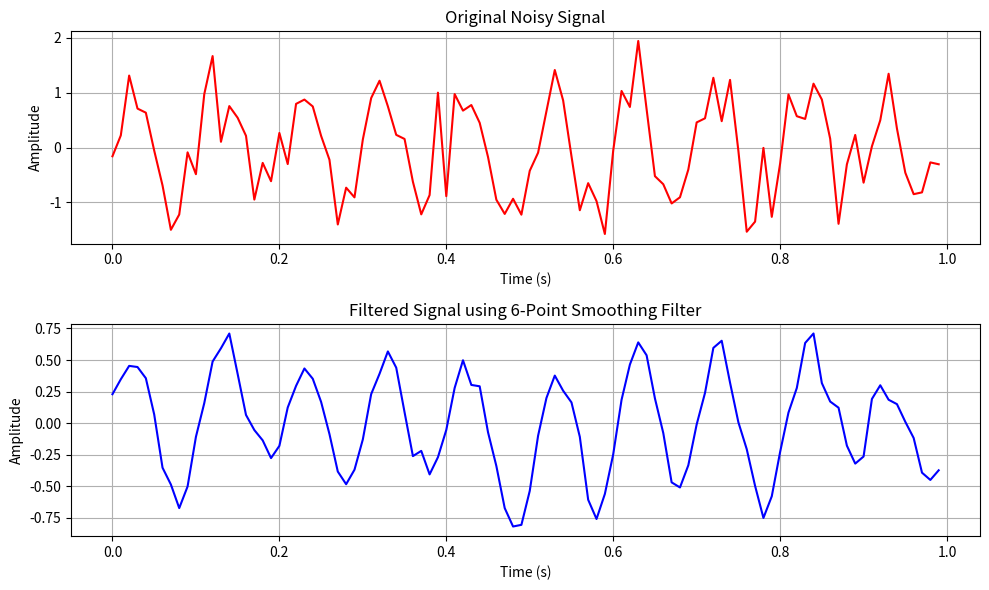

This figure's Python source:
import numpy as np                          # Import NumPy for arrays and calculations
import matplotlib.pyplot as plt             # Import Matplotlib for plotting graphs

# -------------------------------------------------
# QUESTION 2
# Generate a 10 Hz sine wave with white noise
# Sample at 100 Hz
# Apply a 6-point smoothing filter
# Plot original noisy signal and filtered signal
# -------------------------------------------------

fs = 100                                    # Sampling frequency = 100 samples per second
f = 10                                      # Signal frequency = 10 Hz

t = np.arange(0, 1, 1/fs)                  # Time axis from 0 to 1 second with step 1/fs

x = np.sin(2 * np.pi * f * t)              # Generate clean 10 Hz sine wave

noise = 0.5 * np.random.randn(len(t))      # Generate white noise with smaller amplitude
noisy_signal = x + noise                   # Add noise to the clean sine wave

h = np.ones(6) / 6                         # 6-point moving average filter: [1/6, 1/6, ..., 1/6]

filtered_signal = np.convolve(noisy_signal, h, mode='same')
# Apply convolution between noisy signal and filter
# mode='same' keeps output length same as input length

plt.figure(figsize=(10, 6))                # Create figure window

# -------------------------------------------------
# Plot 1 : Original noisy signal
# -------------------------------------------------
plt.subplot(2, 1, 1)                       # 2 rows, 1 column, graph 1
plt.plot(t, noisy_signal, 'r')             # Plot noisy signal in red
plt.title("Original Noisy Signal")
plt.xlabel("Time (s)")
plt.ylabel("Amplitude")
plt.grid(True)                             # Show grid

# -------------------------------------------------
# Plot 2 : Filtered signal
# -------------------------------------------------
plt.subplot(2, 1, 2)                       # 2 rows, 1 column, graph 2
plt.plot(t, filtered_signal, 'b')          # Plot filtered signal in blue
plt.title("Filtered Signal using 6-Point Smoothing Filter")
plt.xlabel("Time (s)")
plt.ylabel("Amplitude")
plt.grid(True)

plt.tight_layout()                         # Adjust spacing between plots
plt.show()                                 # Display graphs
